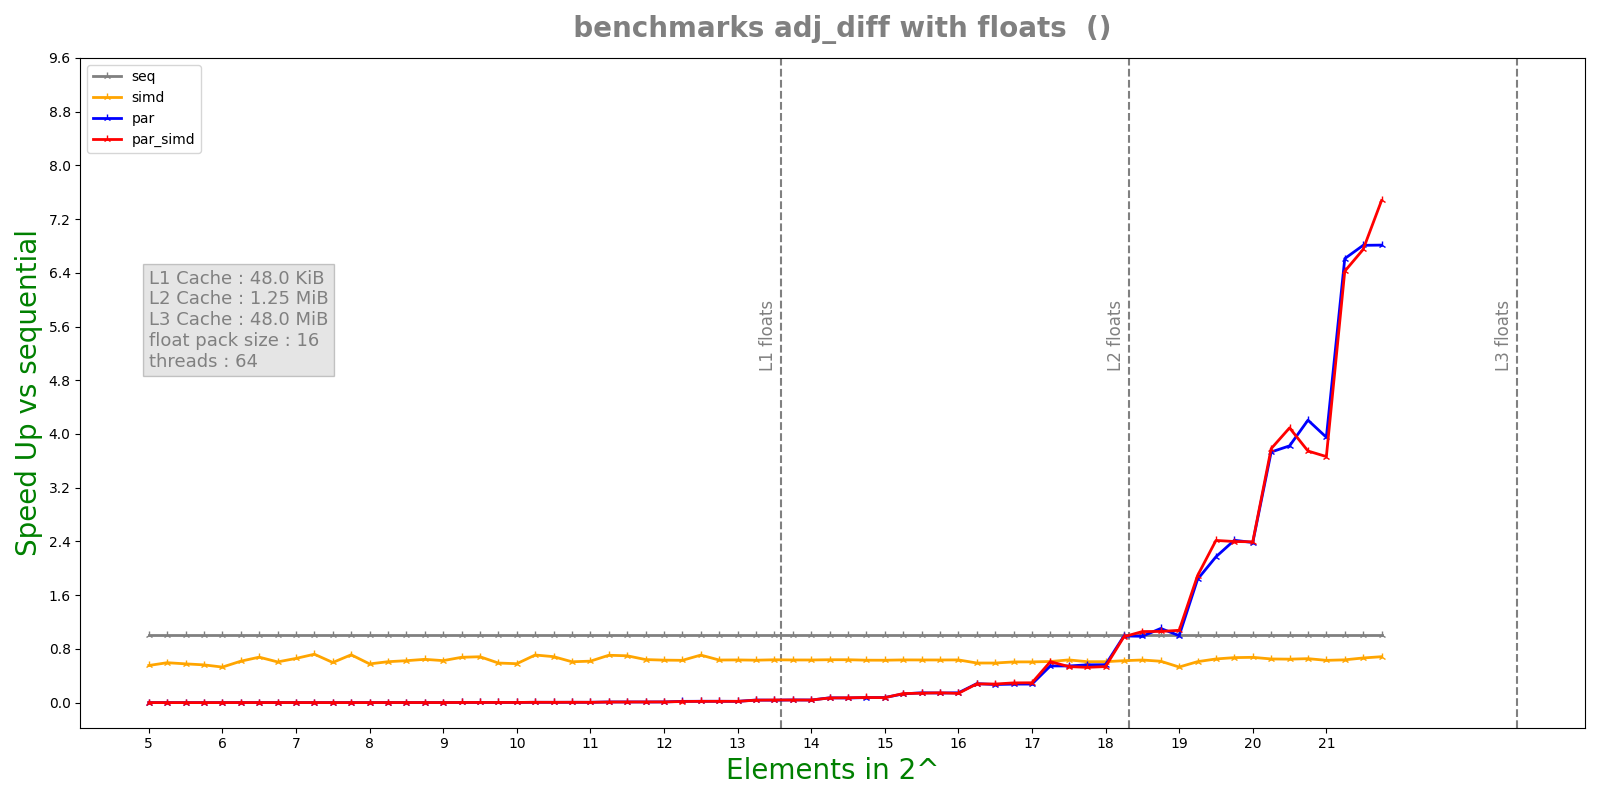

Source data for this figure (header and first rows):
n, lane, threads, seq, simd, par, par_simd
5, 16, 64, 1.01e-07, 2.29e-07, 5.4748e-05, 4.9629e-05
5, 16, 64, 8.5e-08, 1.56e-07, 0.0001143, 0.0001241
5, 16, 64, 1.04e-07, 1.7e-07, 0.0001226, 0.0001273
5, 16, 64, 8.6e-08, 1.81e-07, 0.0001195, 0.0001175
5, 16, 64, 9.4e-08, 1.58e-07, 0.000124, 0.0001641
5.25, 16, 64, 1.09e-07, 1.8e-07, 0.0002505, 0.000259
5.25, 16, 64, 1.08e-07, 1.72e-07, 0.0002733, 0.0002996
5.25, 16, 64, 7.1e-08, 1.86e-07, 0.0002886, 0.0002737
5.25, 16, 64, 1.07e-07, 1.83e-07, 0.0002703, 0.0002821
5.25, 16, 64, 1.06e-07, 1.42e-07, 0.0002622, 0.0002932
5.5, 16, 64, 7.4e-08, 1.99e-07, 0.0003412, 0.00037
5.5, 16, 64, 8e-08, 1.41e-07, 0.0003661, 0.0003877
5.5, 16, 64, 9.7e-08, 1.66e-07, 0.0004023, 0.0003826
5.5, 16, 64, 1e-07, 1.68e-07, 0.0003715, 0.0003297
5.5, 16, 64, 1.13e-07, 1.78e-07, 0.0003848, 0.0002999
5.75, 16, 64, 1.04e-07, 1.96e-07, 0.0003854, 0.0003763
5.75, 16, 64, 9.6e-08, 1.85e-07, 0.0003798, 0.000302
5.75, 16, 64, 1.04e-07, 1.82e-07, 0.000377, 0.0002701
5.75, 16, 64, 8.5e-08, 1.85e-07, 0.0002322, 0.0003203
5.75, 16, 64, 1.12e-07, 1.96e-07, 0.0002641, 0.0002721
6, 16, 64, 1.03e-07, 1.7e-07, 0.0001939, 0.0001705
6, 16, 64, 9e-08, 2.03e-07, 0.0001174, 0.0001393
6, 16, 64, 7.7e-08, 1.81e-07, 0.0001436, 0.0001171
6, 16, 64, 8.3e-08, 1.69e-07, 6.5314e-05, 8.6478e-05
6, 16, 64, 9.7e-08, 1.62e-07, 7.4656e-05, 8.1335e-05
6.25, 16, 64, 1.39e-07, 1.88e-07, 9.7919e-05, 0.0001229
6.25, 16, 64, 1.15e-07, 1.38e-07, 9.5747e-05, 0.0001456
6.25, 16, 64, 1.16e-07, 1.23e-07, 6.8309e-05, 9.069e-05
6.25, 16, 64, 9.7e-08, 2.12e-07, 0.0001059, 0.0001402
6.25, 16, 64, 1.16e-07, 1.91e-07, 6.4833e-05, 0.0001199
6.5, 16, 64, 9.8e-08, 2.04e-07, 9.474e-05, 0.0001236
6.5, 16, 64, 1.27e-07, 1.7e-07, 0.0001109, 0.0001224
6.5, 16, 64, 1.32e-07, 1.95e-07, 0.0001296, 9.8388e-05
6.5, 16, 64, 1.41e-07, 1.76e-07, 8.2785e-05, 0.0001105
6.5, 16, 64, 1.6e-07, 2.06e-07, 0.0001188, 0.0001093
6.75, 16, 64, 1.14e-07, 2.47e-07, 0.0001175, 0.0001214
6.75, 16, 64, 1.42e-07, 1.44e-07, 0.000188, 9.1029e-05
6.75, 16, 64, 1.84e-07, 2.21e-07, 0.0001028, 0.0001033
6.75, 16, 64, 1.15e-07, 2.39e-07, 0.0001101, 0.0001307
6.75, 16, 64, 1.34e-07, 1.6e-07, 0.0001028, 0.0001124
7, 16, 64, 1.17e-07, 2.52e-07, 0.0001229, 0.0001182
7, 16, 64, 1.62e-07, 1.87e-07, 0.0001142, 0.0001122
7, 16, 64, 1.16e-07, 2.09e-07, 0.0001209, 0.0001075
7, 16, 64, 1.31e-07, 1.99e-07, 0.000106, 0.0001028
7, 16, 64, 1.46e-07, 1.47e-07, 0.0001639, 9.1778e-05
7.25, 16, 64, 1.57e-07, 1.89e-07, 0.0001768, 0.0001363
7.25, 16, 64, 1.52e-07, 2.74e-07, 0.0001494, 0.0001366
7.25, 16, 64, 1.66e-07, 2.03e-07, 0.000171, 0.0001401
7.25, 16, 64, 1.64e-07, 2.63e-07, 0.0001283, 0.000139
7.25, 16, 64, 1.6e-07, 2.22e-07, 0.0001723, 0.000146
7.5, 16, 64, 1.88e-07, 2.9e-07, 0.0001865, 0.0001838
7.5, 16, 64, 1.59e-07, 2.89e-07, 0.0002061, 0.0001743
7.5, 16, 64, 1.97e-07, 2.08e-07, 0.0001918, 0.0001705
7.5, 16, 64, 1.55e-07, 2.66e-07, 0.0001656, 0.0001857
7.5, 16, 64, 1.59e-07, 2.56e-07, 0.0001547, 0.0001909
7.75, 16, 64, 2.2e-07, 3.06e-07, 0.0003047, 0.0002997
7.75, 16, 64, 1.95e-07, 2.94e-07, 0.0002156, 0.0002264
7.75, 16, 64, 2.18e-07, 3.73e-07, 0.0002359, 0.000299
7.75, 16, 64, 2.2e-07, 2.78e-07, 0.000358, 0.0003002
7.75, 16, 64, 2.07e-07, 3.66e-07, 0.0002859, 0.000236
... 280 more rows
